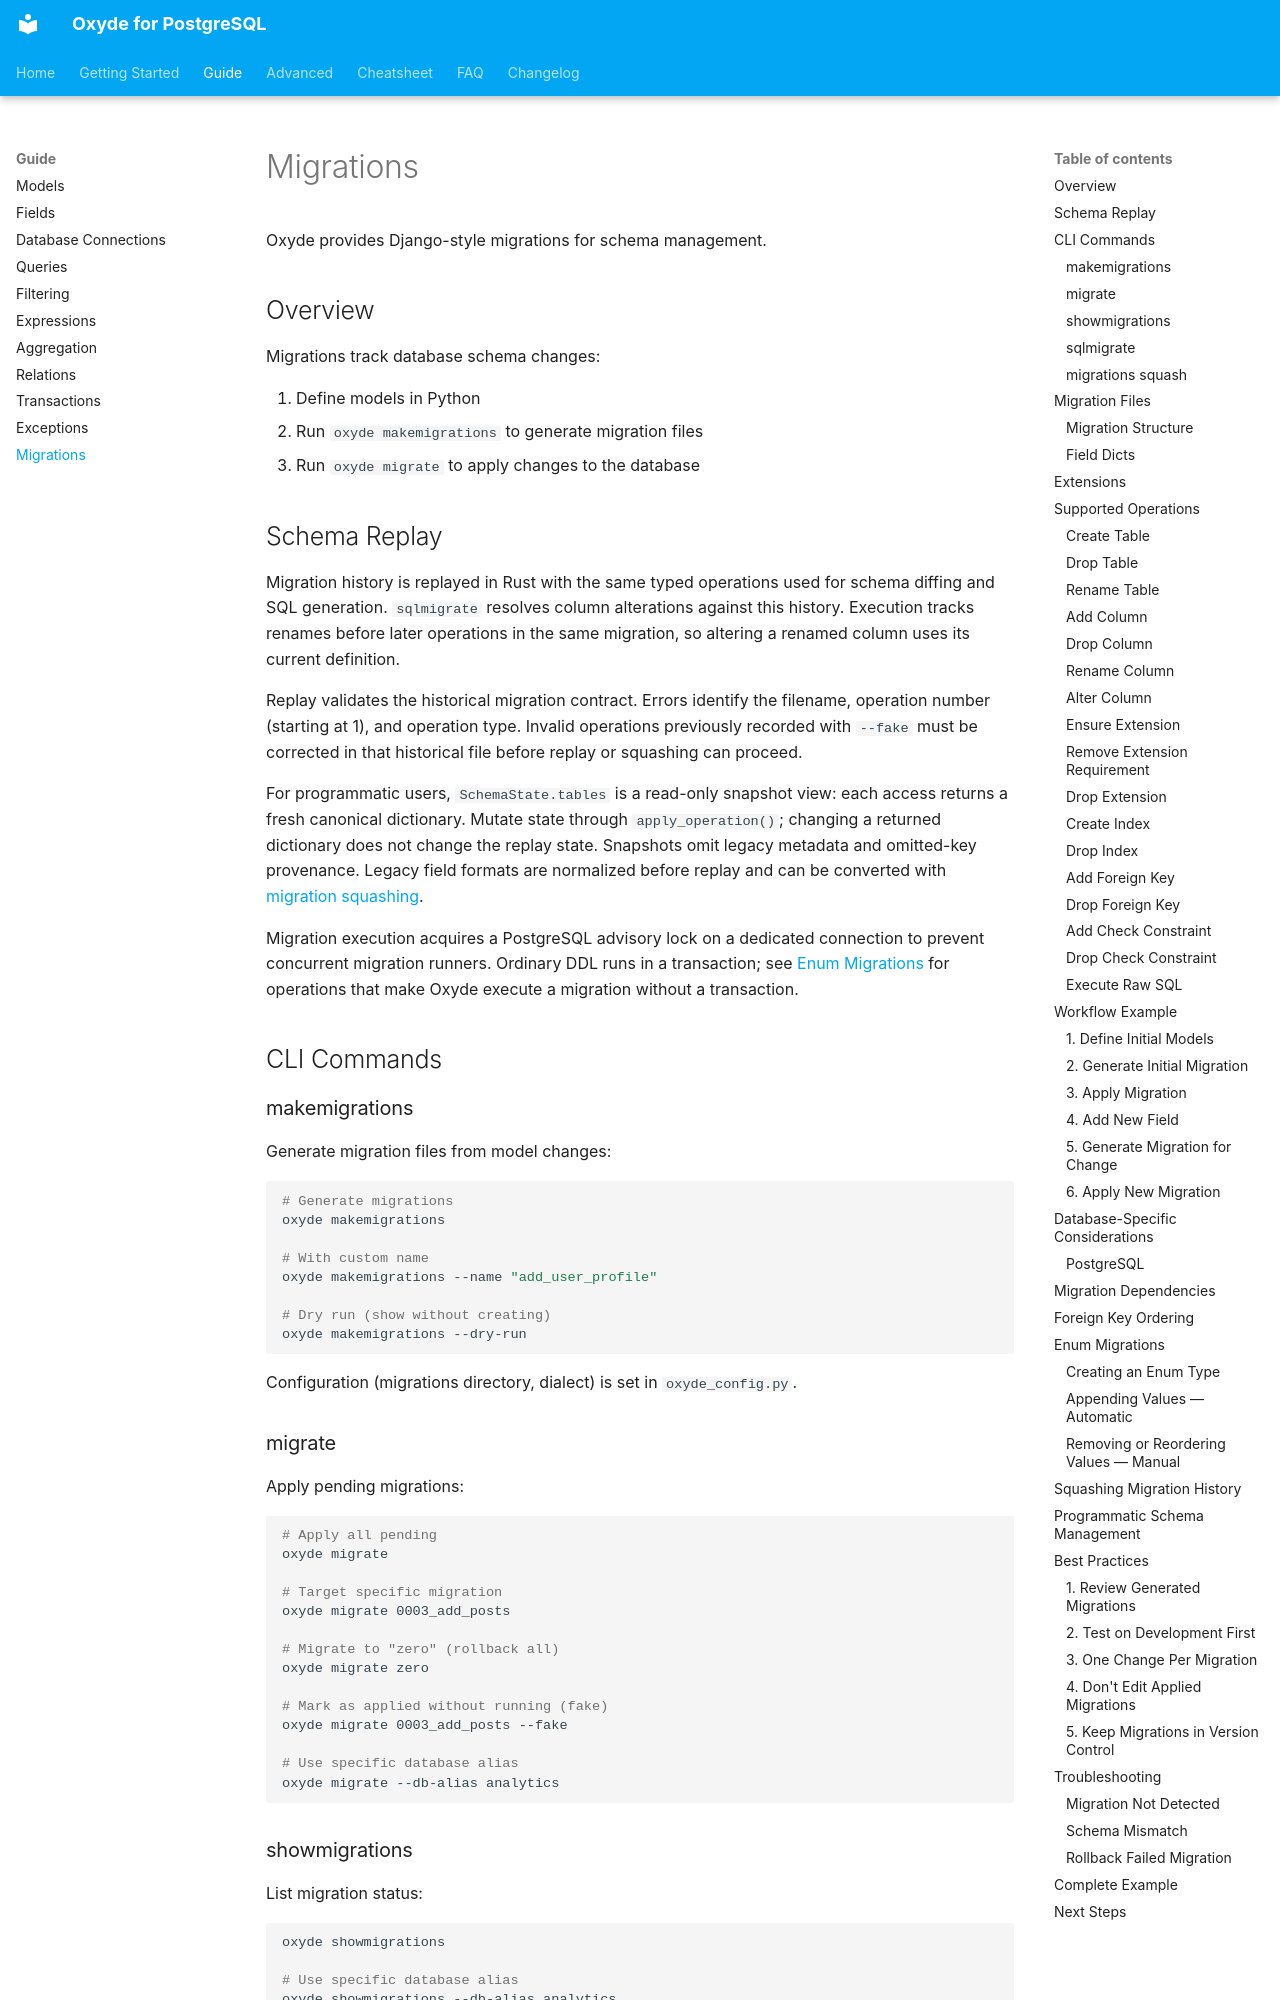

repository: ebrake/oxyde-postgres · page: guide/migrations/index.html · generator: mkdocs

# Migrations

Oxyde provides Django-style migrations for schema management.

## Overview

Migrations track database schema changes:

1. Define models in Python
2. Run `oxyde makemigrations` to generate migration files
3. Run `oxyde migrate` to apply changes to the database

## Schema Replay

Migration history is replayed in Rust with the same typed operations used for
schema diffing and SQL generation. `sqlmigrate` resolves column alterations
against this history. Execution tracks renames before later operations in the
same migration, so altering a renamed column uses its current definition.

Replay validates the historical migration contract. Errors identify the
filename, operation number (starting at 1), and operation type. Invalid
operations previously recorded with `--fake` must be corrected in that
historical file before replay or squashing can proceed.

For programmatic users, `SchemaState.tables` is a read-only snapshot view:
each access returns a fresh canonical dictionary. Mutate state through
`apply_operation()`; changing a returned dictionary does not change the replay
state. Snapshots omit legacy metadata and omitted-key provenance. Legacy field
formats are normalized before replay and can be converted with
[migration squashing](#squashing-migration-history).

Migration execution acquires a PostgreSQL advisory lock on a dedicated
connection to prevent concurrent migration runners. Ordinary DDL runs in a
transaction; see [Enum Migrations](#enum-migrations) for operations that make
Oxyde execute a migration without a transaction.

## CLI Commands

### makemigrations

Generate migration files from model changes:

```bash
# Generate migrations
oxyde makemigrations

# With custom name
oxyde makemigrations --name "add_user_profile"

# Dry run (show without creating)
oxyde makemigrations --dry-run
```

Configuration (migrations directory, dialect) is set in `oxyde_config.py`.

### migrate

Apply pending migrations:

```bash
# Apply all pending
oxyde migrate

# Target specific migration
oxyde migrate 0003_add_posts

# Migrate to "zero" (rollback all)
oxyde migrate zero

# Mark as applied without running (fake)
oxyde migrate 0003_add_posts --fake

# Use specific database alias
oxyde migrate --db-alias analytics
```

### showmigrations

List migration status:

```bash
oxyde showmigrations

# Use specific database alias
oxyde showmigrations --db-alias analytics
```

Output:

```
📋 Migrations status:

  [✓] 0001_initial
  [✓] 0002_add_profile
  [ ] 0003_add_tags

Total: 3 migration(s)
Applied: 2
Pending: 1
```
